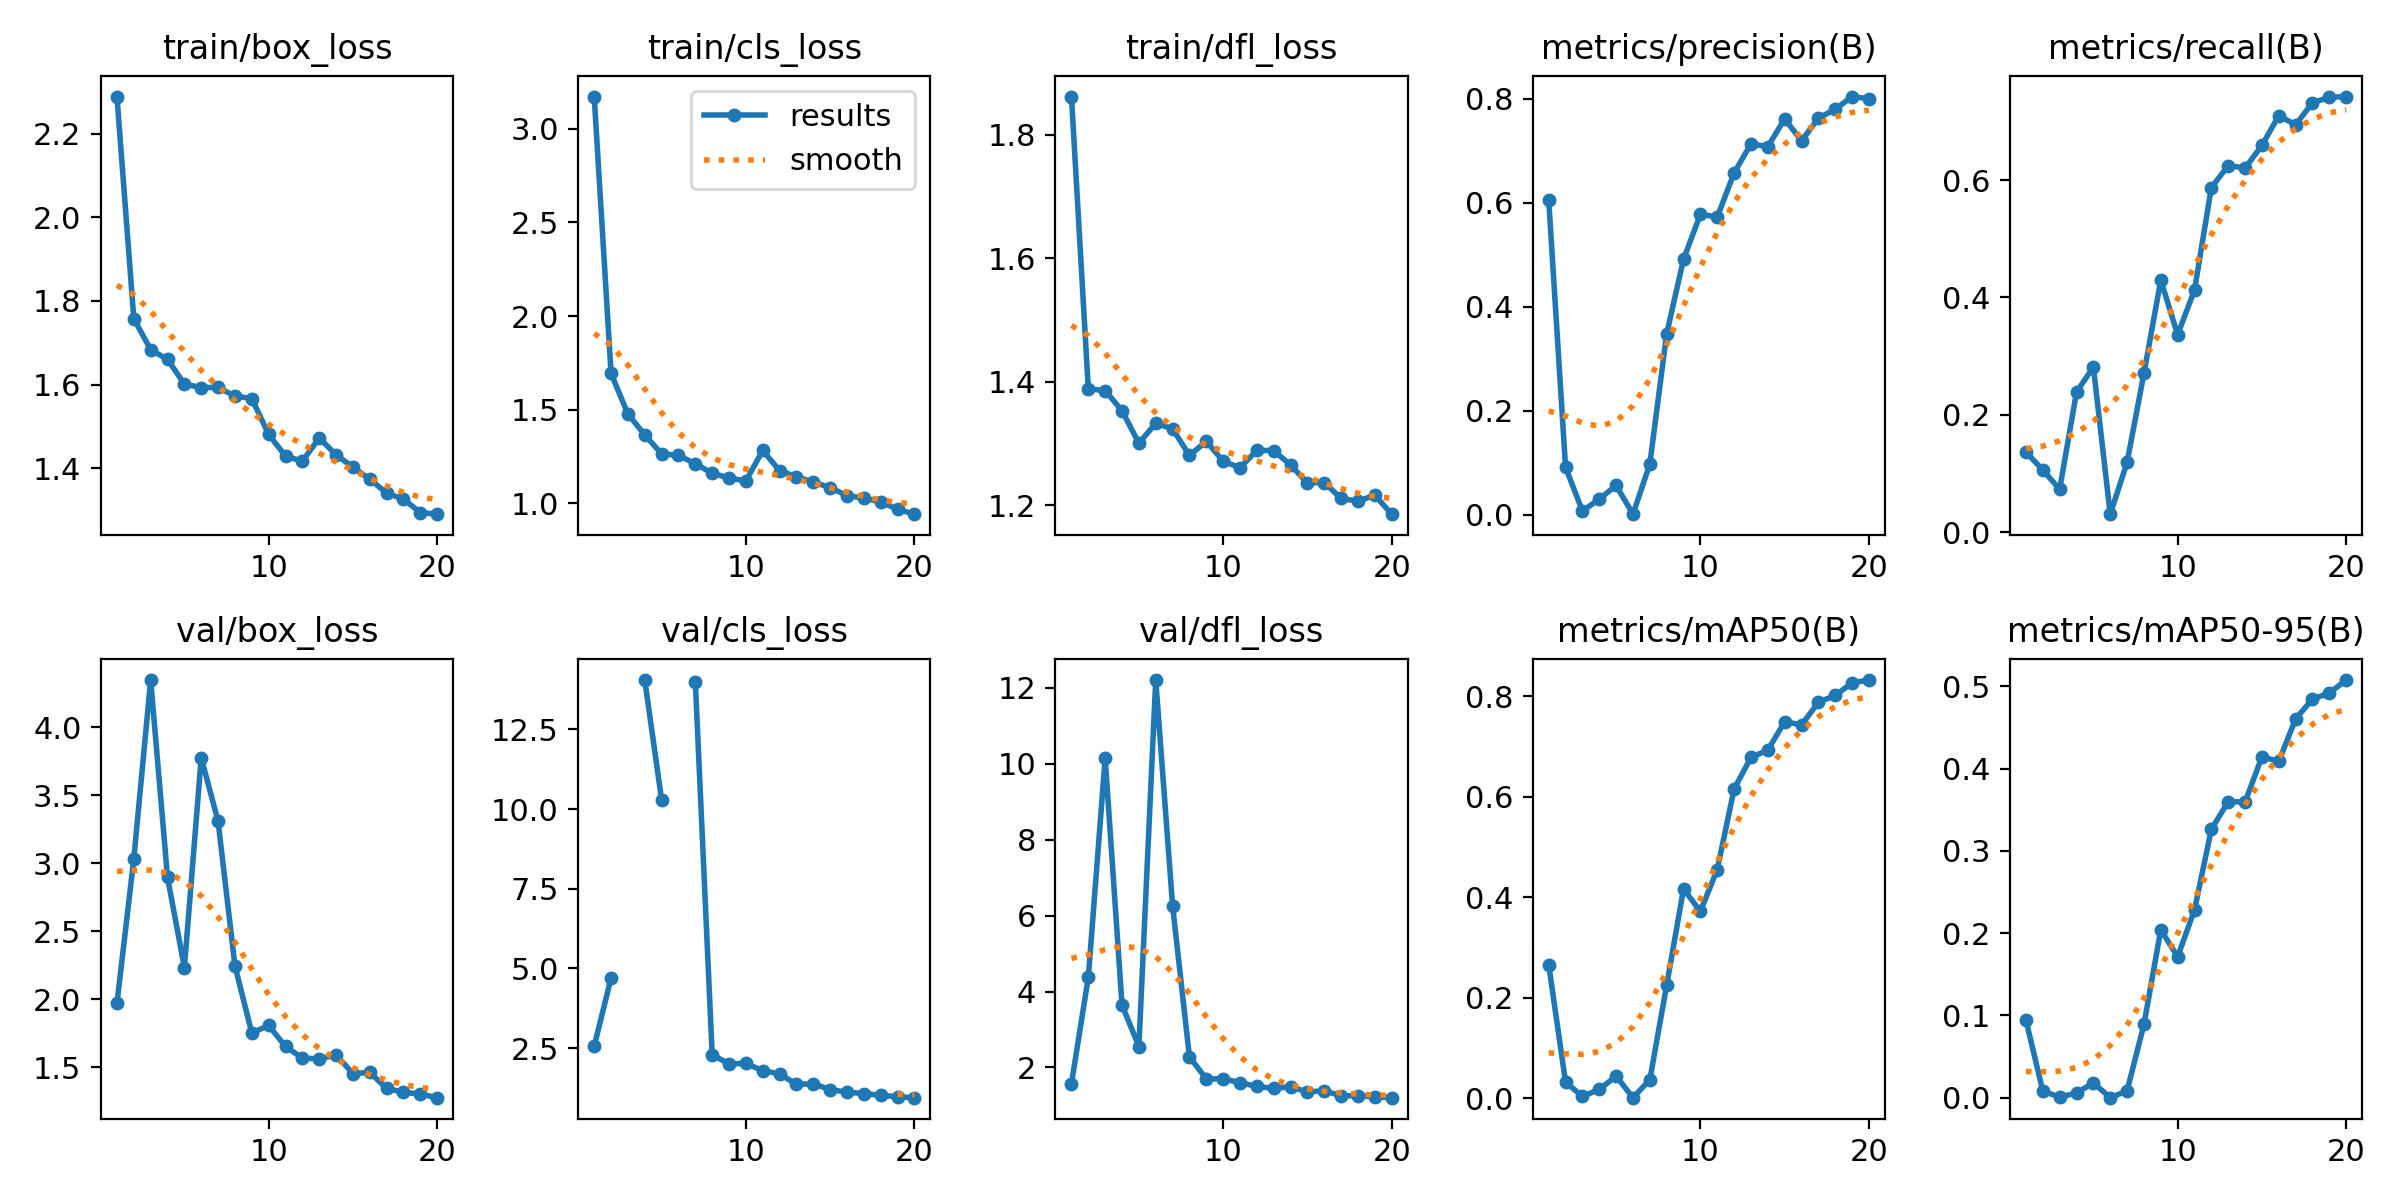

Values plotted in this chart, from the file beside it:
epoch, train/box_loss, train/cls_loss, train/dfl_loss, metrics/precision(B), metrics/recall(B), metrics/mAP50(B), metrics/mAP50-95(B), val/box_loss, val/cls_loss, val/dfl_loss, lr/pg0, lr/pg1, lr/pg2
1, 2.288, 3.172, 1.862, 0.6053, 0.1365, 0.2655, 0.09436, 1.971, 2.558, 1.575, 0.0937, 0.0007, 0.0007
2, 1.758, 1.694, 1.389, 0.09166, 0.1059, 0.03147, 0.00817, 3.032, 4.699, 4.374, 0.08643, 0.001426, 0.001426
3, 1.683, 1.477, 1.386, 0.00758, 0.07294, 0.00348, 0.0009, 4.345, inf, 10.15, 0.07907, 0.002072, 0.002072
4, 1.66, 1.366, 1.353, 0.03039, 0.2388, 0.01717, 0.00586, 2.895, 14.05, 3.645, 0.07164, 0.00264, 0.00264
5, 1.601, 1.264, 1.3, 0.05666, 0.2812, 0.04369, 0.01818, 2.233, 10.28, 2.552, 0.06413, 0.003128, 0.003128
6, 1.593, 1.258, 1.333, 0.0015, 0.03059, 0.00083, 0.00017, 3.775, inf, 12.2, 0.05654, 0.003537, 0.003537
7, 1.593, 1.211, 1.324, 0.09776, 0.1188, 0.0364, 0.00849, 3.307, 13.99, 6.263, 0.04887, 0.003867, 0.003867
8, 1.573, 1.162, 1.281, 0.3484, 0.2706, 0.225, 0.08909, 2.246, 2.292, 2.282, 0.04112, 0.004117, 0.004117
9, 1.567, 1.135, 1.304, 0.4911, 0.4294, 0.4165, 0.204, 1.753, 2.001, 1.698, 0.03329, 0.004288, 0.004288
10, 1.481, 1.12, 1.271, 0.5778, 0.3365, 0.3715, 0.1713, 1.808, 2.021, 1.7, 0.02538, 0.004381, 0.004381
11, 1.429, 1.283, 1.261, 0.5723, 0.4125, 0.4549, 0.2282, 1.654, 1.79, 1.603, 0.01739, 0.004393, 0.004393
12, 1.417, 1.175, 1.289, 0.6571, 0.5871, 0.6153, 0.3261, 1.568, 1.692, 1.5, 0.009327, 0.004327, 0.004327
13, 1.472, 1.143, 1.289, 0.7129, 0.6247, 0.6783, 0.3598, 1.562, 1.358, 1.45, 0.00406, 0.00406, 0.00406
14, 1.432, 1.114, 1.265, 0.7076, 0.6205, 0.6926, 0.3592, 1.591, 1.382, 1.492, 0.003565, 0.003565, 0.003565
15, 1.403, 1.085, 1.236, 0.7609, 0.659, 0.7492, 0.4142, 1.454, 1.195, 1.354, 0.00307, 0.00307, 0.00307
16, 1.374, 1.041, 1.237, 0.7188, 0.7098, 0.743, 0.4087, 1.462, 1.117, 1.388, 0.002575, 0.002575, 0.002575
17, 1.341, 1.029, 1.211, 0.7623, 0.6942, 0.7878, 0.4603, 1.346, 1.074, 1.254, 0.00208, 0.00208, 0.00208
18, 1.326, 1.008, 1.207, 0.7794, 0.7318, 0.8017, 0.4843, 1.316, 1.015, 1.255, 0.001585, 0.001585, 0.001585
19, 1.294, 0.9685, 1.216, 0.8038, 0.7412, 0.8265, 0.4918, 1.304, 0.9758, 1.23, 0.00109, 0.00109, 0.00109
20, 1.29, 0.9426, 1.185, 0.7995, 0.7423, 0.8322, 0.5075, 1.277, 0.9432, 1.205, 0.000595, 0.000595, 0.000595
